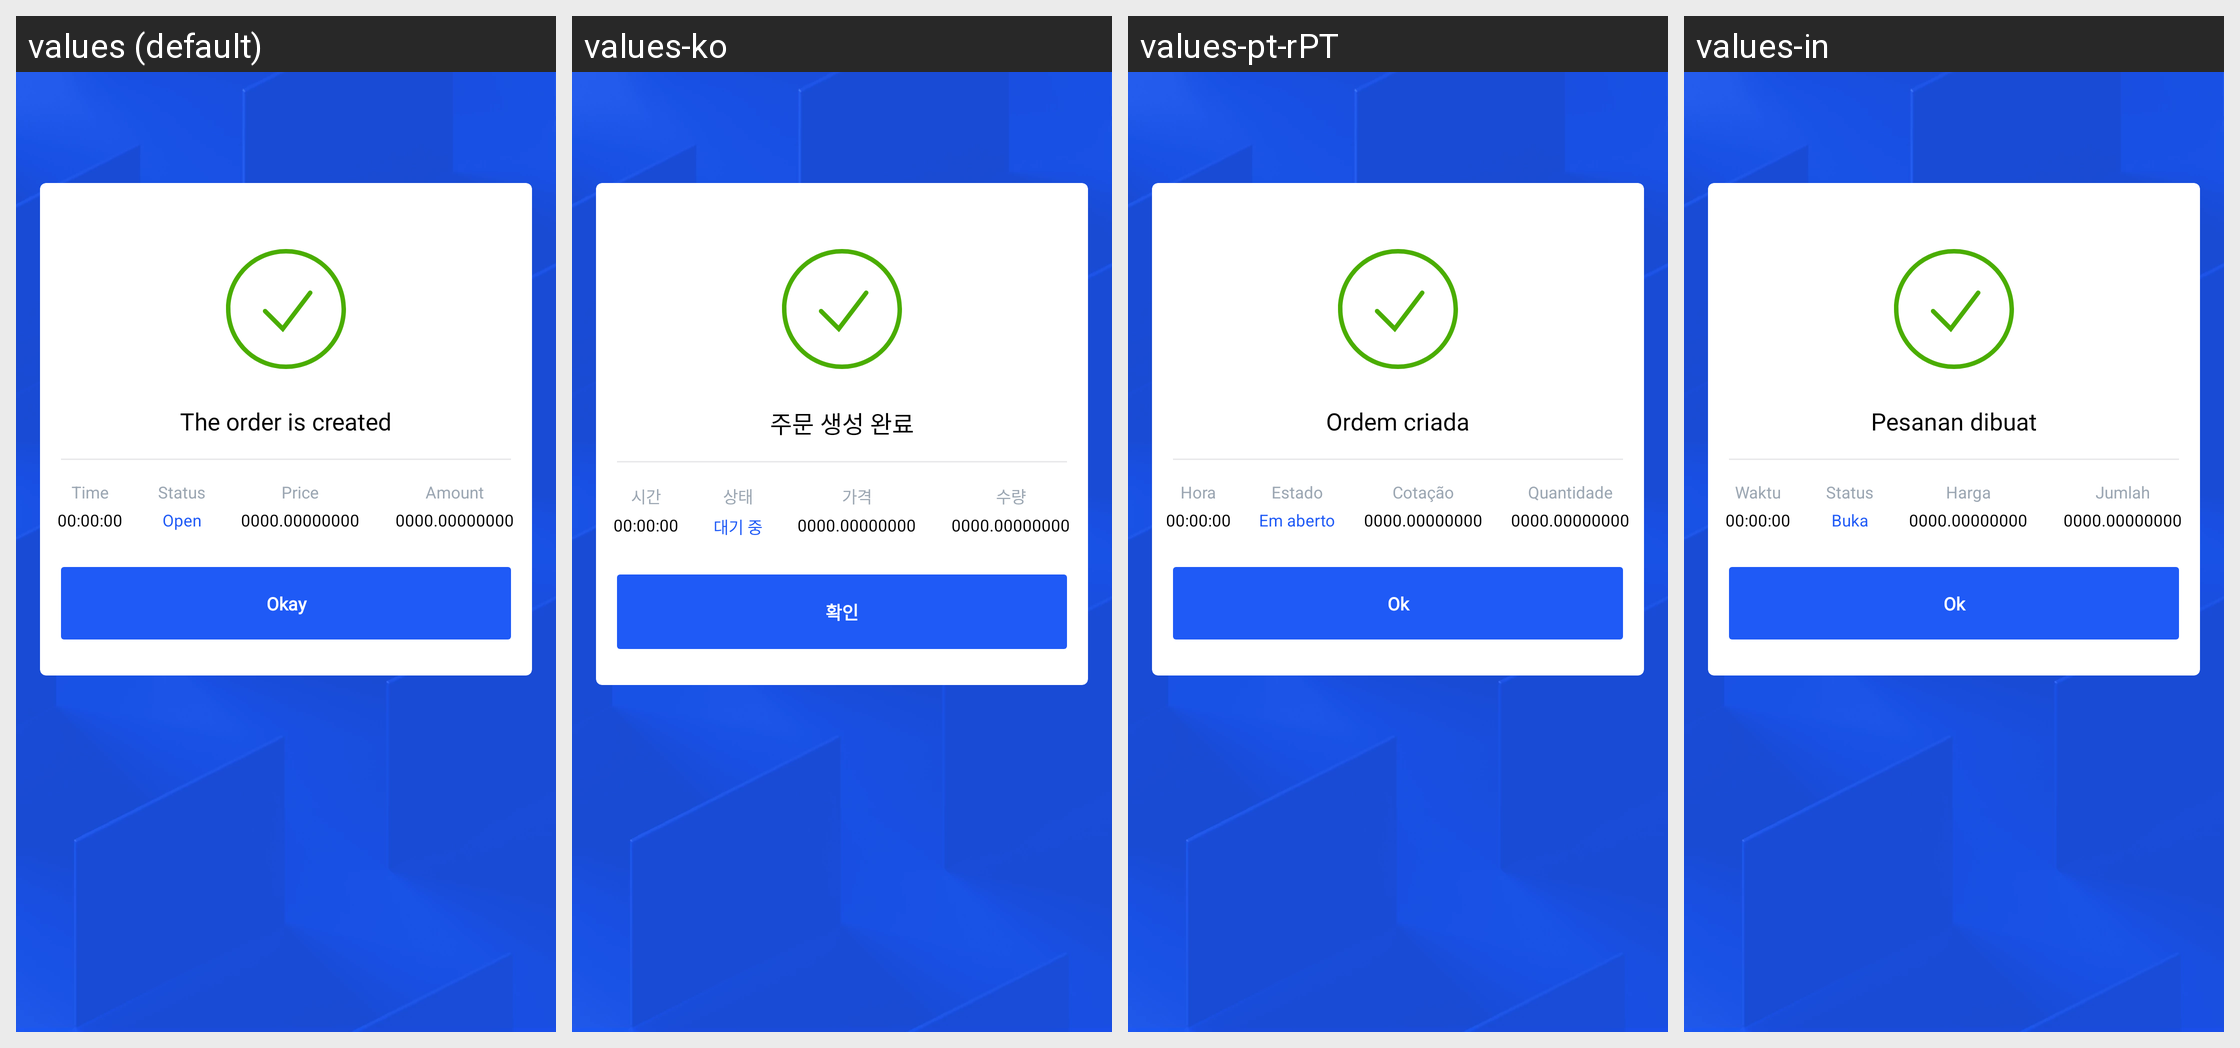

Strings drawn on this Android screen and how each of the app's shown locales translates them:
Android screen res/layout/activity_trade_send_and_buy_success.xml rendered under 4 locales, left to right: values (default), values-ko, values-pt-rPT, values-in. Device: Nexus 5 (rendered at 1080×1920; each locale shown at half size, 540×960, under a caption strip naming it); theme AppTheme.
Other locales in the repository, not shown: values-de, values-es, values-fr, values-hi, values-hi-rIN, values-id, values-it, values-ja, values-nl, values-nl-rNL, values-pl, values-pt, values-pt-rBR, values-ru, values-tr, values-zh, values-zh-rCN.
Strings drawn on this screen, with the default value and each locale's value (text and hints the layout hard-codes, and strings that could not be matched under every locale, appear in the picture but are not listed):

buy_and_sell_success_the_order_is_created
  values: The order is created
  values-ko: 주문 생성 완료
  values-pt-rPT: Ordem criada
  values-in: Pesanan dibuat

buy_and_sell_success_time
  values: Time
  values-ko: 시간
  values-pt-rPT: Hora
  values-in: Waktu

buy_and_sell_success_status
  values: Status
  values-ko: 상태
  values-pt-rPT: Estado
  values-in: Status

my_orders_status_open
  values: Open
  values-ko: 대기 중
  values-pt-rPT: Em aberto
  values-in: Buka

buy_and_sell_success_price
  values: Price
  values-ko: 가격
  values-pt-rPT: Cotação
  values-in: Harga

buy_and_sell_success_amount
  values: Amount
  values-ko: 수량
  values-pt-rPT: Quantidade
  values-in: Jumlah

buy_and_sell_success_okay
  values: Okay
  values-ko: 확인
  values-pt-rPT: Ok
  values-in: Ok
